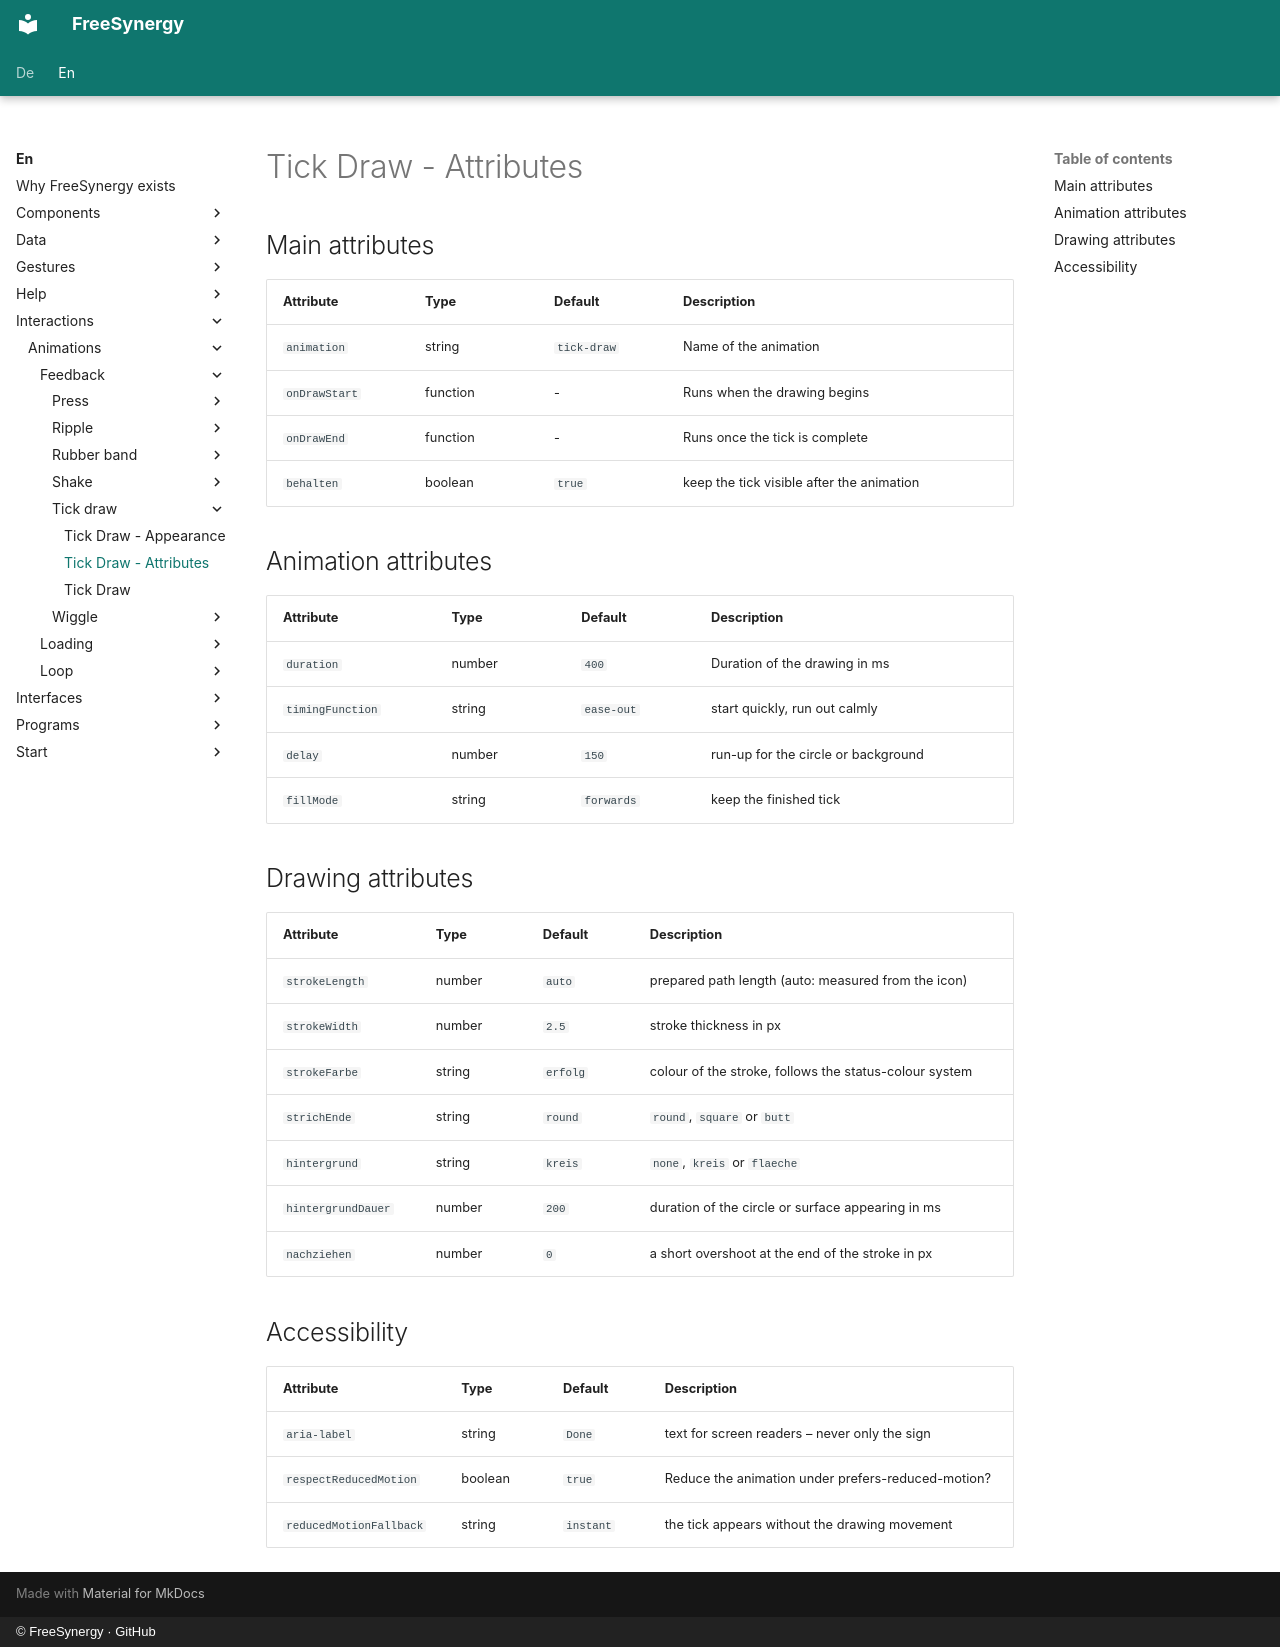

repository: FreeSynergy/fs-documentation · page: en/interactions/animations/feedback/tick-draw/attributes/index.html · generator: mkdocs · copyright: © FreeSynergy · GitHub

# Tick Draw - Attributes

## Main attributes

| Attribute | Type | Default | Description |
|-----------|------|---------|-------------|
| `animation` | string | `tick-draw` | Name of the animation |
| `onDrawStart` | function | - | Runs when the drawing begins |
| `onDrawEnd` | function | - | Runs once the tick is complete |
| `behalten` | boolean | `true` | keep the tick visible after the animation |

## Animation attributes

| Attribute | Type | Default | Description |
|-----------|------|---------|-------------|
| `duration` | number | `400` | Duration of the drawing in ms |
| `timingFunction` | string | `ease-out` | start quickly, run out calmly |
| `delay` | number | `150` | run-up for the circle or background |
| `fillMode` | string | `forwards` | keep the finished tick |

## Drawing attributes

| Attribute | Type | Default | Description |
|-----------|------|---------|-------------|
| `strokeLength` | number | `auto` | prepared path length (auto: measured from the icon) |
| `strokeWidth` | number | `2.5` | stroke thickness in px |
| `strokeFarbe` | string | `erfolg` | colour of the stroke, follows the status-colour system |
| `strichEnde` | string | `round` | `round`, `square` or `butt` |
| `hintergrund` | string | `kreis` | `none`, `kreis` or `flaeche` |
| `hintergrundDauer` | number | `200` | duration of the circle or surface appearing in ms |
| `nachziehen` | number | `0` | a short overshoot at the end of the stroke in px |

## Accessibility

| Attribute | Type | Default | Description |
|-----------|------|---------|-------------|
| `aria-label` | string | `Done` | text for screen readers – never only the sign |
| `respectReducedMotion` | boolean | `true` | Reduce the animation under prefers-reduced-motion? |
| `reducedMotionFallback` | string | `instant` | the tick appears without the drawing movement |
